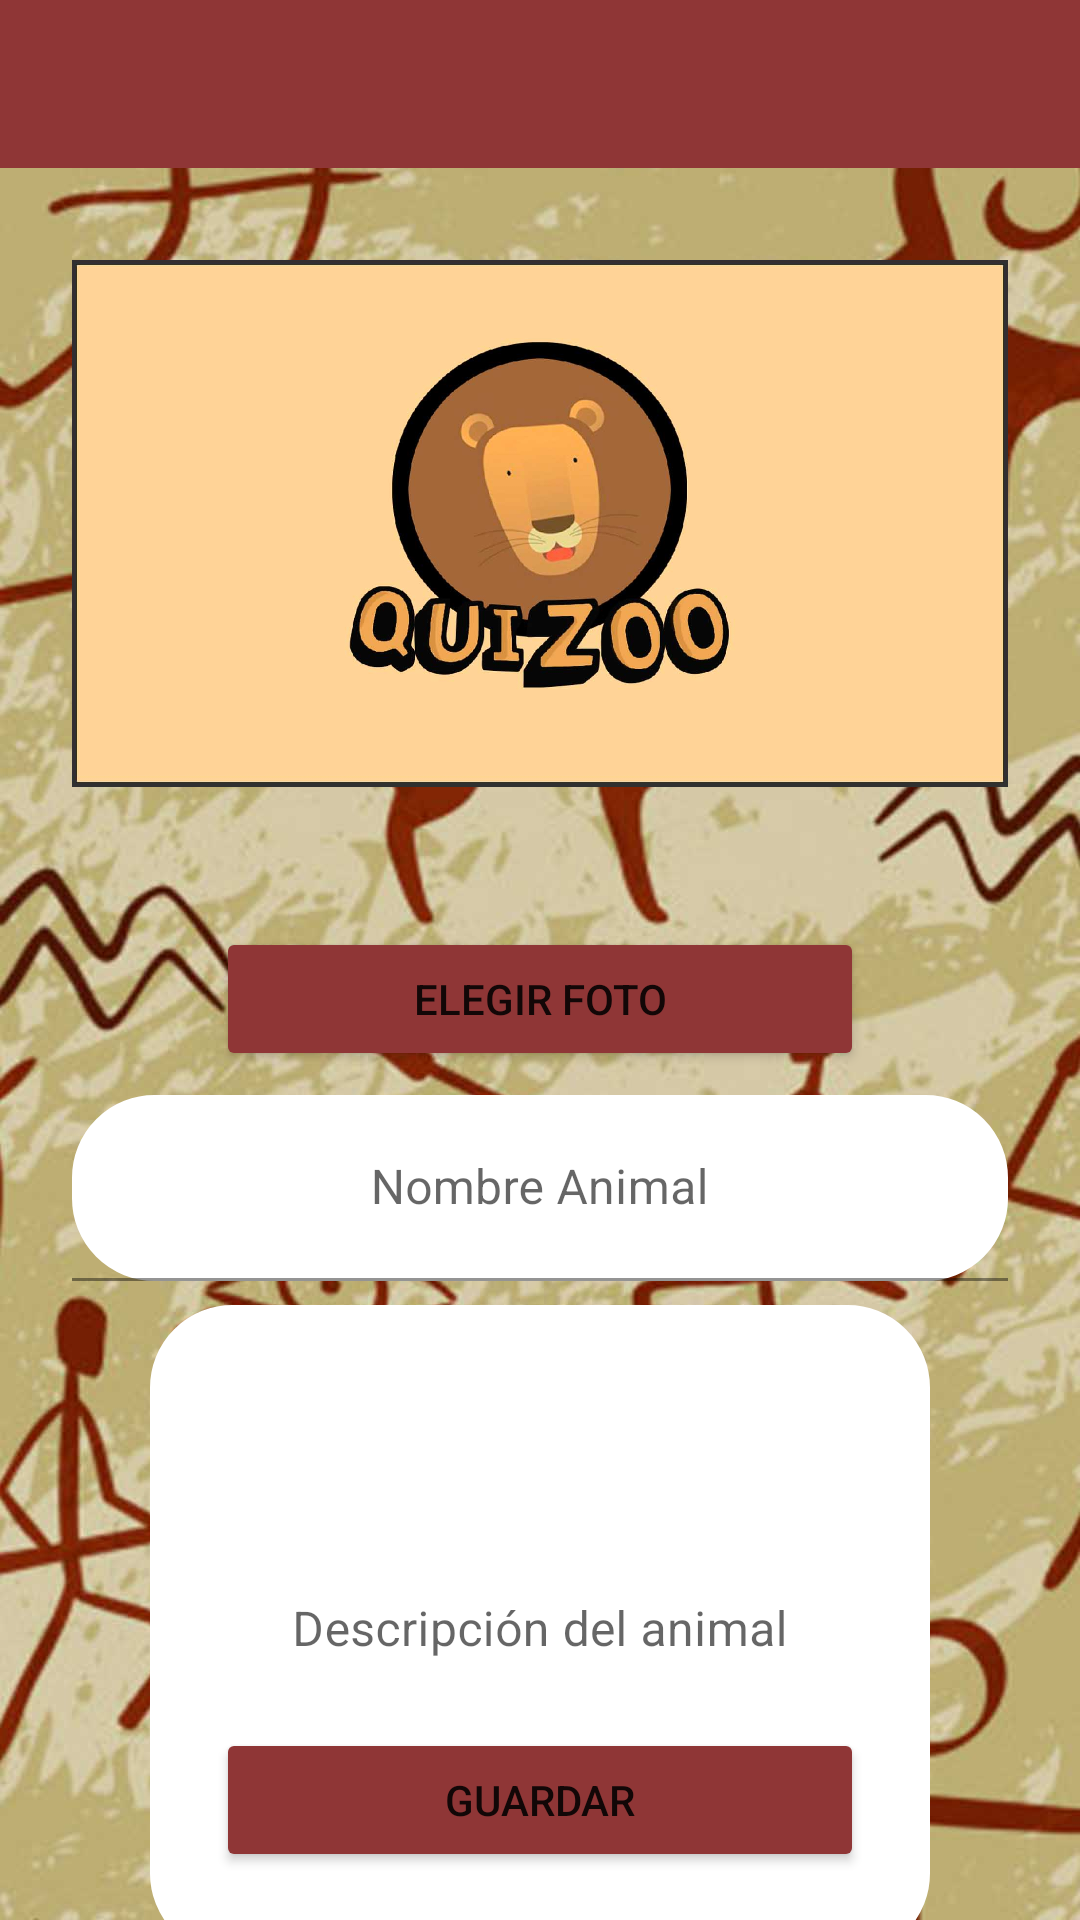

Reconstruct the res/layout file that produces this screen, plus the resources it refers to.
<!-- AndroidManifest.xml: application theme Theme.QuiZoo -->
<!-- res/layout/fragment_create_cards.xml -->
<?xml version="1.0" encoding="utf-8"?>
<androidx.constraintlayout.widget.ConstraintLayout xmlns:android="http://schemas.android.com/apk/res/android"
    xmlns:app="http://schemas.android.com/apk/res-auto"
    xmlns:tools="http://schemas.android.com/tools"
    android:layout_width="match_parent"
    android:layout_height="match_parent"
    android:background="@drawable/bckgadmin"
    tools:context=".view.fragment.CreateCardsFragment">

    <androidx.appcompat.widget.Toolbar
        android:id="@+id/toolbar3"
        android:layout_width="match_parent"
        android:layout_height="wrap_content"
        android:background="#8F3636"
        android:minHeight="?attr/actionBarSize"
        android:theme="?attr/actionBarTheme"
        app:layout_constraintEnd_toEndOf="parent"
        app:layout_constraintStart_toStartOf="parent"
        app:layout_constraintTop_toTopOf="parent" />

    <com.google.android.material.textfield.TextInputLayout
        android:id="@+id/tiCardName"
        android:layout_width="312dp"
        android:layout_height="0dp"
        android:layout_marginStart="50dp"
        android:layout_marginTop="8dp"
        android:layout_marginEnd="50dp"
        android:layout_marginBottom="8dp"
        android:hint="@string/hint_animal_name"
        app:layout_constraintBottom_toTopOf="@+id/guideline55"
        app:layout_constraintEnd_toEndOf="parent"
        app:layout_constraintStart_toStartOf="parent"
        app:layout_constraintTop_toBottomOf="@+id/btChoosePicture">

        <com.google.android.material.textfield.TextInputEditText
            android:id="@+id/etCardName"
            android:layout_width="match_parent"
            android:layout_height="match_parent"
            android:background="@drawable/roundedcorners"
            android:backgroundTint="#FFFFFF"
            android:enabled="true"
            android:gravity="center"
            android:inputType="text" />
    </com.google.android.material.textfield.TextInputLayout>

    <com.google.android.material.textfield.TextInputLayout
        android:id="@+id/tiCardDescription"
        android:layout_width="0dp"
        android:layout_height="0dp"
        android:layout_marginStart="50dp"
        android:layout_marginEnd="50dp"
        android:hint="@string/string_animal_description"
        app:layout_constraintBottom_toTopOf="@+id/guideline54"
        app:layout_constraintEnd_toEndOf="parent"
        app:layout_constraintStart_toStartOf="parent"
        app:layout_constraintTop_toTopOf="@+id/guideline55">

        <com.google.android.material.textfield.TextInputEditText
            android:id="@+id/etCardDescription"
            android:layout_width="match_parent"
            android:layout_height="match_parent"
            android:background="@drawable/roundedcorners"
            android:backgroundTint="#FFFFFF"
            android:enabled="true"
            android:gravity="center"
            android:inputType="text" />
    </com.google.android.material.textfield.TextInputLayout>

    <androidx.constraintlayout.widget.Guideline
        android:id="@+id/guideline52"
        android:layout_width="wrap_content"
        android:layout_height="wrap_content"
        android:orientation="horizontal"
        app:layout_constraintGuide_begin="293dp" />

    <Button
        android:id="@+id/btChoosePicture"
        android:layout_width="0dp"
        android:layout_height="wrap_content"
        android:layout_marginStart="72dp"
        android:layout_marginTop="16dp"
        android:layout_marginEnd="72dp"
        android:backgroundTint="#8F3636"
        android:text="Elegir Foto"
        app:layout_constraintEnd_toEndOf="parent"
        app:layout_constraintStart_toStartOf="parent"
        app:layout_constraintTop_toTopOf="@+id/guideline52" />

    <ImageView
        android:id="@+id/imgPreview"
        android:layout_width="0dp"
        android:layout_height="0dp"
        android:layout_marginStart="24dp"
        android:layout_marginTop="16dp"
        android:layout_marginEnd="24dp"
        android:layout_marginBottom="16dp"
        android:src="@drawable/glidepordefecto"
        app:layout_constraintBottom_toTopOf="@+id/guideline52"
        app:layout_constraintEnd_toEndOf="parent"
        app:layout_constraintStart_toStartOf="parent"
        app:layout_constraintTop_toBottomOf="@+id/toolbar3" />

    <ImageButton
        android:id="@+id/btAtrasDesdeCrearCarta"
        android:layout_width="0dp"
        android:layout_height="0dp"
        android:layout_marginTop="8dp"
        android:layout_marginBottom="8dp"
        android:backgroundTint="#00FFFFFF"
        android:scaleType="fitCenter"
        android:src="@drawable/x"
        app:layout_constraintBottom_toBottomOf="@+id/toolbar3"
        app:layout_constraintEnd_toStartOf="@+id/guideline53"
        app:layout_constraintStart_toStartOf="parent"
        app:layout_constraintTop_toTopOf="parent" />

    <androidx.constraintlayout.widget.Guideline
        android:id="@+id/guideline53"
        android:layout_width="wrap_content"
        android:layout_height="wrap_content"
        android:orientation="vertical"
        app:layout_constraintGuide_begin="86dp" />

    <Button
        android:id="@+id/btCreateUpdateCard"
        android:layout_width="0dp"
        android:layout_height="wrap_content"
        android:layout_marginStart="72dp"
        android:layout_marginEnd="72dp"
        android:layout_marginBottom="16dp"
        android:backgroundTint="#8F3636"
        android:text="Guardar"
        app:layout_constraintBottom_toBottomOf="parent"
        app:layout_constraintEnd_toEndOf="parent"
        app:layout_constraintStart_toStartOf="parent" />

    <androidx.constraintlayout.widget.Guideline
        android:id="@+id/guideline54"
        android:layout_width="wrap_content"
        android:layout_height="wrap_content"
        android:orientation="horizontal"
        app:layout_constraintGuide_begin="652dp" />

    <androidx.constraintlayout.widget.Guideline
        android:id="@+id/guideline55"
        android:layout_width="wrap_content"
        android:layout_height="wrap_content"
        android:orientation="horizontal"
        app:layout_constraintGuide_begin="435dp" />

</androidx.constraintlayout.widget.ConstraintLayout>
<!-- resources referenced by this layout -->
<resources>
  <!-- drawable bckgadmin: jpg bitmap (drawable, 131959 bytes) -->
  <!-- drawable glidepordefecto: jpg bitmap (drawable, 86338 bytes) -->
  <!-- drawable roundedcorners (drawable) -->
  <?xml version="1.0" encoding="utf-8"?>
  <shape xmlns:android="http://schemas.android.com/apk/res/android" android:shape="rectangle" android:padding="10dp">
      <solid android:color="#EF9B41"/> 
      <corners
          android:bottomRightRadius="25dp"
          android:bottomLeftRadius="25dp"
          android:topLeftRadius="25dp"
          android:topRightRadius="25dp"/>
      <stroke android:width="5dp" android:color="#2C2C2C"></stroke>
  
  </shape>
  <string name="hint_animal_name">Nombre Animal</string>
  <string name="string_animal_description">Descripción del animal</string>
  <style name="Theme.QuiZoo" parent="Theme.MaterialComponents.DayNight.NoActionBar">
          
          <item name="colorPrimary">#EA8F41</item>
  
  
          <item name="colorPrimaryVariant">#B9FFA0</item>
          <item name="colorOnPrimary">@color/white</item>
          
          <item name="colorSecondary">#AE1414</item>
          <item name="colorSecondaryVariant">@color/teal_700</item>
          <item name="colorOnSecondary">@color/black</item>
          
          <item name="android:statusBarColor" tools:targetApi="l">?attr/colorPrimaryVariant</item>
          
          <item name="android:windowFullscreen">true</item>
      </style>
  <!-- not gathered from this repository: default colours our renderer supplied (Android Studio template values) -->
  <color name="teal_700">#FF018786</color>
  <color name="black">#FF000000</color>
  <color name="white">#FFFFFFFF</color>
</resources>
